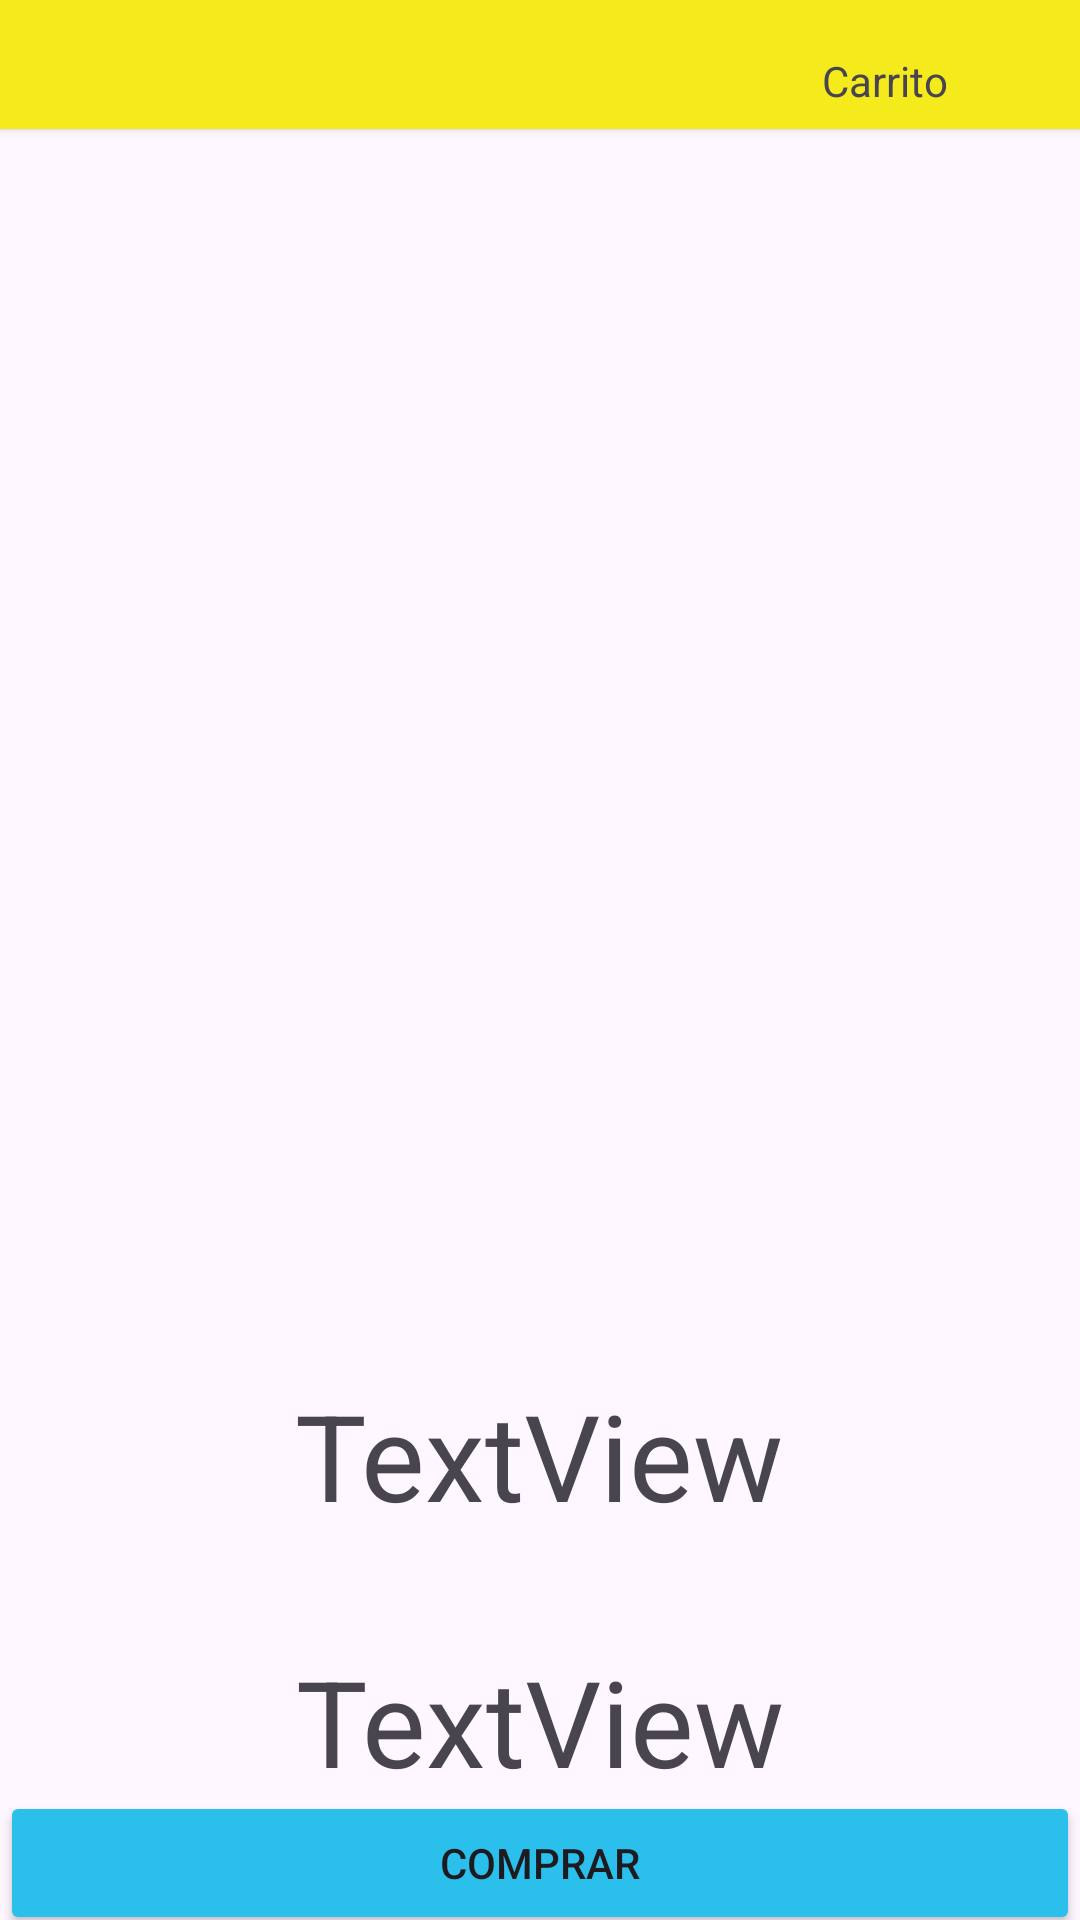

This screen was rendered from an Android layout file. Write that file and the resources it references.
<!-- AndroidManifest.xml: application theme Theme.SprintFinalModulo5 -->
<!-- res/layout/fragment_detalle.xml -->
<?xml version="1.0" encoding="utf-8"?>
<androidx.constraintlayout.widget.ConstraintLayout xmlns:android="http://schemas.android.com/apk/res/android"
    xmlns:app="http://schemas.android.com/apk/res-auto"
    xmlns:tools="http://schemas.android.com/tools"
    android:layout_width="match_parent"
    android:layout_height="match_parent"
    tools:context=".detalle">

    <androidx.cardview.widget.CardView
        android:id="@+id/cardView"
        android:layout_width="409dp"
        android:layout_height="wrap_content"
        android:backgroundTint="#F4EA1C"
        app:layout_constraintEnd_toEndOf="parent"
        app:layout_constraintStart_toStartOf="parent"
        app:layout_constraintTop_toTopOf="parent">

        <androidx.constraintlayout.widget.ConstraintLayout
            android:layout_width="match_parent"
            android:layout_height="wrap_content">

            <ImageView
                android:id="@+id/imgCarrito"
                android:layout_width="51dp"
                android:layout_height="35dp"
                android:layout_marginTop="8dp"
                android:src="@drawable/baseline_shopping_cart_24"
                app:layout_constraintEnd_toEndOf="parent"
                app:layout_constraintHorizontal_bias="0.98"
                app:layout_constraintStart_toStartOf="parent"
                app:layout_constraintTop_toTopOf="parent" />

            <TextView
                android:id="@+id/txtcarro"
                android:layout_width="wrap_content"
                android:layout_height="wrap_content"
                android:text="Carrito"

                app:layout_constraintBottom_toBottomOf="parent"
                app:layout_constraintEnd_toStartOf="@+id/imgCarrito"
                app:layout_constraintHorizontal_bias="0.964"
                app:layout_constraintStart_toStartOf="parent"
                app:layout_constraintTop_toTopOf="parent"
                app:layout_constraintVertical_bias="0.727" />
        </androidx.constraintlayout.widget.ConstraintLayout>
    </androidx.cardview.widget.CardView>

    <Button
        android:id="@+id/btnComprar"
        android:layout_width="0dp"
        android:layout_height="wrap_content"
        android:backgroundTint="#2BBFEC"
        android:text="Comprar"
        app:layout_constraintBottom_toBottomOf="parent"
        app:layout_constraintEnd_toEndOf="parent"
        app:layout_constraintHorizontal_bias="0.0"
        app:layout_constraintStart_toStartOf="parent"
        app:layout_constraintTop_toBottomOf="@+id/txtAmount"
        app:layout_constraintVertical_bias="0.421" />

    <ImageView
        android:id="@+id/img"
        android:layout_width="314dp"
        android:layout_height="291dp"
        android:layout_marginTop="80dp"
        app:layout_constraintEnd_toEndOf="parent"
        app:layout_constraintStart_toStartOf="parent"
        app:layout_constraintTop_toTopOf="parent"
        tools:src="@tools:sample/avatars" />

    <TextView
        android:id="@+id/txtName"
        android:layout_width="280dp"
        android:layout_height="68dp"
        android:layout_marginTop="80dp"
        android:gravity="center"
        android:text="TextView"
        android:textSize="40dp"
        app:layout_constraintEnd_toEndOf="parent"
        app:layout_constraintHorizontal_bias="0.496"
        app:layout_constraintStart_toStartOf="parent"
        app:layout_constraintTop_toBottomOf="@+id/img" />

    <TextView
        android:id="@+id/txtAmount"
        android:layout_width="wrap_content"
        android:layout_height="wrap_content"
        android:layout_marginTop="28dp"
        android:text="TextView"
        android:textSize="40dp"
        app:layout_constraintEnd_toEndOf="parent"
        app:layout_constraintStart_toStartOf="parent"
        app:layout_constraintTop_toBottomOf="@+id/txtName" />
</androidx.constraintlayout.widget.ConstraintLayout>
<!-- resources referenced by this layout -->
<resources>
  <style name="Theme.SprintFinalModulo5" parent="Base.Theme.SprintFinalModulo5" />
  <style name="Base.Theme.SprintFinalModulo5" parent="Theme.Material3.DayNight.NoActionBar">
          
          
      </style>
</resources>
